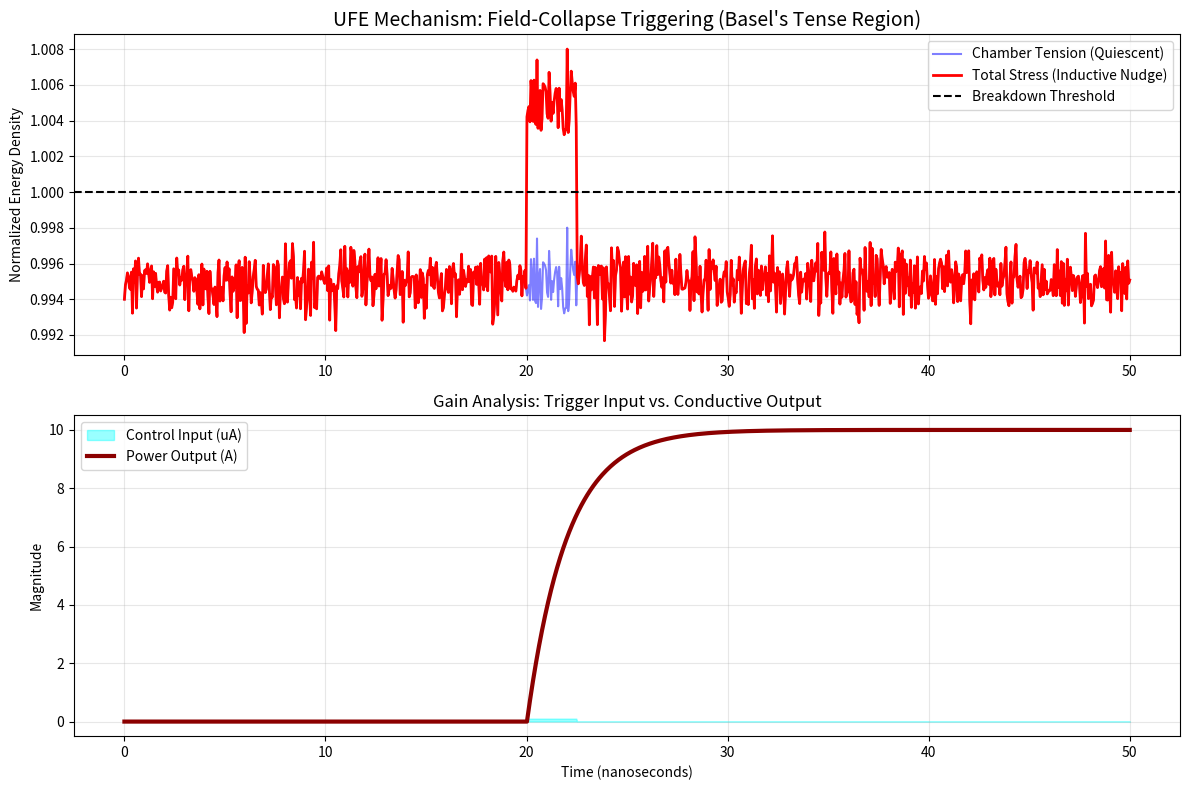

Source code (Python):
import numpy as np
import matplotlib.pyplot as plt

def sim_ufe_amplification():
    """
    Simulates the Universal Field Element (UFE) "Collapse Trigger" mechanism.
    Inspired by Basel Yahya Abdullah's theory of tense depleted regions.
    
    1. A 'Power Chamber' is biased at 99.5% of its dielectric breakdown limit (Critical Tension).
    2. A tiny 'Inductive Trigger' current generates a local B-field that nudges the 
       dielectric into a 'Avalanche Collapse' (Switching ON).
    """
    
    time = np.linspace(0, 50, 1000) # 50ns window
    
    # --- POWER CHAMBER PARAMETERS ---
    v_bias = 0.995 # Near-critical tension (99.5%)
    noise = np.random.normal(0, 0.001, len(time)) 
    power_tension = v_bias + noise
    
    # --- TRIGGER CONTROL ---
    # A small pulse at T=20ns
    trigger_pulse = np.zeros(len(time))
    trigger_pulse[400:450] = 0.01 # 1% additional inductive nudge
    
    # --- THE COLLAPSE PHYSICS ---
    # Breakdown happens when Total Energy (Tension + Trigger) > Critical (1.0)
    total_stress = power_tension + trigger_pulse
    is_collapsed = total_stress > 1.0
    
    # Power Output: Zero before collapse, High current after collapse
    power_output = np.zeros(len(time))
    breakdown_indices = np.where(is_collapsed)[0]
    
    if len(breakdown_indices) > 0:
        first_break = breakdown_indices[0]
        # Simulate exponential avalanche rise and sustained conduction
        power_output[first_break:] = 10.0 * (1 - np.exp(-(time[first_break:] - time[first_break])/2.0))
    
    # --- VISUALIZATION ---
    plt.figure(figsize=(12, 8))
    
    plt.subplot(2, 1, 1)
    plt.plot(time, power_tension, label='Chamber Tension (Quiescent)', color='blue', alpha=0.5)
    plt.plot(time, total_stress, label='Total Stress (Inductive Nudge)', color='red', linewidth=2)
    plt.axhline(y=1.0, color='black', linestyle='--', label='Breakdown Threshold')
    plt.title("UFE Mechanism: Field-Collapse Triggering (Basel's Tense Region)", fontsize=14)
    plt.ylabel("Normalized Energy Density")
    plt.legend()
    plt.grid(True, alpha=0.3)
    
    plt.subplot(2, 1, 2)
    plt.fill_between(time, trigger_pulse * 10, label='Control Input (uA)', color='cyan', alpha=0.4)
    plt.plot(time, power_output, label='Power Output (A)', color='darkred', linewidth=3)
    plt.title("Gain Analysis: Trigger Input vs. Conductive Output")
    plt.ylabel("Magnitude")
    plt.xlabel("Time (nanoseconds)")
    plt.legend()
    plt.grid(True, alpha=0.3)
    
    # Gain Calculation
    input_energy = np.sum(trigger_pulse)
    output_energy = np.sum(power_output)
    gain_factor = output_energy / input_energy if input_energy > 0 else 0
    
    plt.tight_layout()
    output_path = r'C:\Users\allmy\Desktop\aaa\field_transistor_alternative\Phase_6_Universal_Field_Element\ufe_trigger_results.png'
    plt.savefig(output_path)
    plt.close()
    
    print(f"[+] UFE Simulation Complete.")
    print(f"[+] Trigger Status: {'SUCCESSFUL COLLAPSE' if gain_factor > 0 else 'STABLE'}")
    print(f"[+] Calculated Gain: {gain_factor:.2f}x")
    print(f"[+] Result file: {output_path}")

if __name__ == "__main__":
    sim_ufe_amplification()
